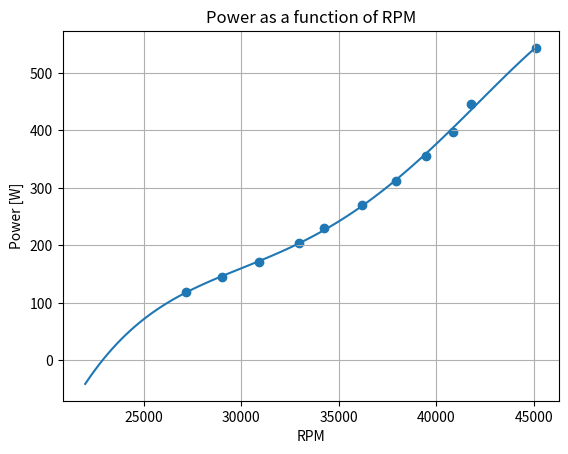

Here is the Python script that generated this plot:
import numpy as np
import matplotlib.pyplot as plt
rpms = np.zeros((20,12))
powers = np.zeros((20,12))
currents = np.zeros((20,12))
voltages = np.zeros((20,1))

rpms[0,:]  = np.array([0,18740,20236,21842,23209,24628,25890,26895,28151,29125,30101,31085])
rpms[1,:]  = np.array([0,18257,19762,21153,22456,23912,24974,26124,27065,28047,28888,29442])
rpms[2,:]  = np.array([0,18107,19502,20886,22190,23589,24682,25759,26475,27458,27996,29021])
rpms[3,:]  = np.array([0,16954,18273,19408,20554,21611,22663,23645,24486,25303,26102,26739])
rpms[4,:]  = np.array([0,16242,17406,18446,19488,20469,21363,22153,22867,23547,24098,24573])
rpms[5,:]  = np.array([0,22275,24011,25597,27086,28470,29959,31475,32893,34244,35483,36383])
rpms[6,:]  = np.array([0,29496,31949,34673,37031,39385,41489,43446,46200,48105,50032,52194])
rpms[7,:]  = np.array([0,27274,29203,31135,32829,34505,36703,38427,38955,41309,42230,45278])
rpms[8,:]  = np.array([0,27171,29035,30930,32964,34236,36211,37948,39497,40842,41771,45119])
rpms[9,:]  = np.array([0,18968,21031,22931,24843,26124,28203,29993,31247,32731,33817,37753])
rpms[10,:] = np.array([0,19437,21436,23538,25525,26678,28948,30674,31973,33540,34652,38718])
rpms[11,:] = np.array([0,17903,19746,21317,23013,24045,25857,26961,27912,28883,29659,33017])
rpms[12,:] = np.array([0,20595,22734,24673,26569,28055,29998,31890,33052,34274,35525,39541])
rpms[13,:] = np.array([0,18454,20267,21758,23402,24385,25736,26889,27590,28461,29201,32253])
rpms[14,:] = np.array([0,18204,19980,21283,22793,23838,25281,26230,26936,27897,28334,31604])
rpms[15,:] = np.array([0,8760,9949,11267,12483,13538,14445,15178,16570,17025,18122,18501])
rpms[16,:] = np.array([0,8506,9659,10772,12021,13240,14379,15407,17166,18809,20211,21357])
rpms[17,:] = np.array([0,9810,11345,12852,14198,15518,16693,17812,19986,21879,23664,25185])
rpms[18,:] = np.array([0,18832,20104,21492,22710,23980,24983,26014,26950,27796,28554,29706])
rpms[19,:] = np.array([0,18754,20131,21330,22574,23884,24790,25715,26640,27495,28202,29613])

powers[0,:]  = np.array([11,161.38,202.88,256.48,255.30,366.10,433.40,484.67,553.73,620.70,692.38,767.59])
powers[1,:]  = np.array([11,156.78,203.67,259.08,318.39,383.25,453.71,524.34,583.13,662.96,733.70,804.31])
powers[2,:]  = np.array([11,160.47,210.83,267.63,332.46,396.88,465.25,537.09,594.34,674.75,733.20,815.68])
powers[3,:]  = np.array([4,32.87,40.58,48.94,57.82,68.68,79.68,91.68,103.33,115.37,128.76,141.70])
powers[4,:]  = np.array([4,37.85,46.75,56.82,67.41,79.13,92.01,104.71,118.40,132.33,145.64,159.53])
powers[5,:]  = np.array([4,42.31,51.55,63.33,72.97,85.34,98.16,112.19,127.68,144.62,161.97,180.13])
powers[6,:]  = np.array([6,72.97,89.30,105.78,125.03,146.45,169.00,200.49,230.96,261.34,298.22,330.11])
powers[7,:]  = np.array([6,118.03,142.57,170.74,205.70,233.96,277.73,319.71,361.79,405.12,453.73,519.74])
powers[8,:]  = np.array([6,119.40,144.34,171.71,203.39,230.76,270.16,312.70,356.19,396.74,446.20,543.46])
powers[9,:]  = np.array([3,54.98,73.81,98.11,122.28,141.59,175.39,210.89,241.67,276.14,320.18,413.16])
powers[10,:] = np.array([3,49.74,67.97,90.79,112.88,131.52,164.86,199.76,231.46,263.50,307.51,401.02])
powers[11,:] = np.array([3,69.27,93.02,118.65,147.05,172.47,212.24,247.45,284.15,323.17,368.70,462.46])
powers[12,:] = np.array([3.8,57.13,77.92,102.83,127.87,147.05,184.17,221.31,254.29,286.57,334.66,432.37])
powers[13,:] = np.array([3.8,80.19,106.47,134.06,165.07,197.34,232.95,265.05,304.63,344.55,396.41,488.25])
powers[14,:] = np.array([3.8,87.03,113.48,140.01,169.04,200.53,238.59,273.09,311.45,351.92,403.23,503.10])
powers[15,:] = np.array([9.5,70.61,108.27,157.59,215.20,281.36,355.32,440.20,596.07,804.19,915.13,1089.99])
powers[16,:] = np.array([9.5,66.05,96.69,142.38,193.25,252.74,321.86,391.06,611.47,725.79,909.44,1083.74])
powers[17,:] = np.array([9.5,44.17,68.63,99.07,133.44,167.43,211.08,260.63,375.13,509.59,662.53,833.01])
powers[18,:] = np.array([17,221.96,273.51,325.87,389.04,451.81,522.90,586.76,656.15,724.97,794.20,912.15])
powers[19,:] = np.array([17,222.46,271.77,333.29,393.52,453.43,525.83,596.89,669.79,736.30,815.02,928.25])


currents[0,:]  = np.array([1.1,6.79,8.56,10.87,10.87,15.66,18.62,20.92,24.05,27.15,30.54,34.11])
currents[1,:]  = np.array([1.1,6.60,8.60,11.01,13.59,16.44,19.56,22.73,25.42,29.16,32.55,36.00])
currents[2,:]  = np.array([1.1,6.76,8.91,11.36,14.18,17.04,20.09,23.34,25.96,29.75,32.62,36.64])
currents[3,:]  = np.array([0.4,1.96,2.42,2.92,3.45,4.10,4.76,5.48,6.18,6.90,7.71,8.49])
currents[4,:]  = np.array([0.4,2.25,2.78,3.38,4.01,4.71,5.48,6.24,7.06,7.90,8.70,9.53])
currents[5,:]  = np.array([0.4,2.01,2.45, 3.01, 3.47, 4.06, 4.67,5.34,6.08,6.89,7.72,8.59])
currents[6,:]  = np.array([0.6,3.12,3.82,4.53,5.37,6.30,7.28,8.60,9.85,11.16,12.75,14.24])
currents[7,:]  = np.array([0.6,5.07,6.13,7.35,8.79,9.97,11.86,13.68,15.52,17.41,19.55,22.68])
currents[8,:]  = np.array([0.6,5.12,6.19,7.37,8.66,9.77,11.45,13.28,15.12,16.91,19.05,23.34])
currents[9,:]  = np.array([0.3,2.29,3.08,4.09,5.10,5.91,7.33,8.82,10.12,11.58,13.43,17.35])
currents[10,:] = np.array([0.3,2.07,2.83,3.79,4.71,5.49,6.89,8.35,9.69,11.04,12.90,16.84])
currents[11,:] = np.array([0.3,2.89,3.88,4.95,6.15,7.22,8.89,10.38,11.93,13.59,15.51,19.48])
currents[12,:] = np.array([0.38,2.37,3.25,4.29,5.34,6.15,7.71,9.27,10.66,12.03,14.06,18.19])
currents[13,:] = np.array([0.38,3.35,4.45,5.61,6.91,8.28,9.78,11.14,12.82,14.52,16.73,20.63])
currents[14,:] = np.array([0.38,3.63,4.74,5.86,7.08,8.41,10.02,11.48,13.10,14.83,17.02,21.27])
currents[15,:] = np.array([0.95,2.96,4.53,6.60,9.04,11.85,15.00,18.65,25.42,34.52,39.54,47.37])
currents[16,:] = np.array([0.95,2.76,4.04,5.96,8.11,10.62,13.56,16.53,26.05,31.12,39.27,47.07])
currents[17,:] = np.array([0.95,1.84,2.86,4.14,5.58,7.01,8.86,10.95,15.83,21.60,28.24,35.73])
currents[18,:] = np.array([1.7,11.16,13.79,16.47,19.73,23.00,26.77,30.22,34.01,37.84,41.77,48.35])
currents[19,:] = np.array([1.7,11.18,13.69,16.85,19.96,23.09,26.93,30.77,34.76,38.47,42.95,49.40])




motor_dict={0  : {"mass" : 0.032 + 0.0041,      "RPM" : rpms[0,:],  "RPS" : rpms[0,:]/60,  "C_T": 0.00005493,  "A" : currents[0,:],   "W" : powers[0,:],   "name": "T-MOTOR V2207 - T5143S"                  , "S" : [5,6]}, 
            1  : {"mass" : 0.032 + 0.005,       "RPM" : rpms[1,:],  "RPS" : rpms[1,:]/60,  "C_T": 0.00006688,  "A" : currents[1,:],   "W" : powers[1,:],   "name": "T-MOTOR V2207 - T5146 "                   , "S" : [5,6]}, 
            2  : {"mass" : 0.032 + 0.0044,      "RPM" : rpms[2,:],  "RPS" : rpms[2,:]/60,  "C_T": 0.00006680,  "A" : currents[2,:],   "W" : powers[2,:],   "name" :"T-MOTOR V2207 - T5147"                  , "S" : [5,6]}, 
            3  : {"mass" : 0.00934 + 0.0015,    "RPM" : rpms[3,:],  "RPS" : rpms[3,:]/60,  "C_T": 0.00001685,  "A" : currents[3,:],   "W" : powers[3,:],   "name": "T-MOTOR 1404 - HQ3520-3"             , "S" : [4,5,6]}, 
            4  : {"mass" : 0.00934 + 0.00316,   "RPM" : rpms[4,:],  "RPS" : rpms[4,:]/60,  "C_T": 0.00002120,  "A" : currents[4,:],   "W" : powers[4,:],   "name": "T-MOTOR 1404 - GF4024-2 "             , "S" : [4,5,6]}, 
            5  : {"mass" : 0.00934 + 0.00149,   "RPM" : rpms[5,:],  "RPS" : rpms[5,:]/60,  "C_T": 0.00001094,  "A" : currents[5,:],   "W" : powers[5,:],   "name": "T-MOTOR 1404 - GF3028-3"             , "S" : [4,5,6]}, 
            6  : {"mass" : 0.0153 + 0.0012,     "RPM" : rpms[6,:],  "RPS" : rpms[6,:]/60,  "C_T": 0.000008343, "A" : currents[6,:],   "W" : powers[6,:],   "name": "T-MOTOR F1507 - GF3035"              , "S" : [3,4,5,6]}, 
            7  : {"mass" : 0.0153 + 0.00135,    "RPM" : rpms[7,:],  "RPS" : rpms[7,:]/60,  "C_T": 0.000013352, "A" : currents[7,:],   "W" : powers[7,:],   "name": "T-MOTOR F1507 - GF3052"              , "S" : [3,4,5,6]}, 
            8  : {"mass" : 0.0153 + 0.002,      "RPM" : rpms[8,:],  "RPS" : rpms[8,:]/60,  "C_T": 0.000013699, "A" : currents[8,:],   "W" : powers[8,:],   "name": "T-MOTOR F1507 - T3140"               , "S" : [3,4,5,6]}, 
            9  : {"mass" : 0.019 + 0.003,       "RPM" : rpms[9,:],  "RPS" : rpms[9,:]/60,  "C_T": 0.000018498, "A" : currents[9,:],   "W" : powers[9,:],   "name": "T-MOTOR F2203.5 - GEMFAN D76"     , "S" : [6]}, 
            10 : {"mass" : 0.019 + 0.00198,     "RPM" : rpms[10,:], "RPS" : rpms[10,:]/60, "C_T": 0.000018590, "A" : currents[10,:],  "W" : powers[10,:],  "name": "T-MOTOR F2203.5 - GEMFAN 4023"    , "S" : [6]}, 
            11 : {"mass" : 0.019 + 0.0028,      "RPM" : rpms[11,:], "RPS" : rpms[11,:]/60, "C_T": 0.000031472, "A" : currents[11,:],  "W" : powers[11,:],  "name": "T-MOTOR F2203.5 - GEMFAN 5125"    , "S" : [6]}, 
            12 : {"mass" : 0.017 + 0.00198,     "RPM" : rpms[12,:], "RPS" : rpms[12,:]/60, "C_T": 0.000018709, "A" : currents[12,:],  "W" : powers[12,:],  "name": "T-MOTOR F2004 - GF4023"              , "S" : [6]}, 
            13 : {"mass" : 0.017 + 0.0028,      "RPM" : rpms[13,:], "RPS" : rpms[13,:]/60, "C_T": 0.000032120, "A" : currents[13,:],  "W" : powers[13,:],  "name": "T-MOTOR F2004 - GT5125"              , "S" : [6]}, 
            14 : {"mass" : 0.017 + 0.00359,     "RPM" : rpms[14,:], "RPS" : rpms[14,:]/60, "C_T": 0.000035651, "A" : currents[14,:],  "W" : powers[14,:],  "name": "T-MOTOR F2004 - T4944"               , "S" : [6]}, 
            15 : {"mass" : 0.0467 + 0.0097,     "RPM" : rpms[15,:], "RPS" : rpms[15,:]/60, "C_T": 0.00020577,  "A" : currents[15,:],  "W" : powers[15,:],  "name": "T-MOTOR F90 - HQ70403"               , "S" : [5,6]}, 
            16 : {"mass" : 0.0467 + 0.00548,    "RPM" : rpms[16,:], "RPS" : rpms[16,:]/60, "C_T": 0.00021089,  "A" : currents[16,:],  "W" : powers[16,:],  "name": "T-MOTOR F90 - GF7042"                , "S" : [5,6]}, 
            17 : {"mass" : 0.0467 + 0.0065,     "RPM" : rpms[17,:], "RPS" : rpms[17,:]/60, "C_T": 0.00010278,  "A" : currents[17,:],  "W" : powers[17,:],  "name": "T-MOTOR F90 - T6143"                 , "S" : [5,6]}, 
            18 : {"mass" : 0.040 + 0.0049,      "RPM" : rpms[18,:], "RPS" : rpms[18,:]/60, "C_T": 0.000070170, "A" : currents[18,:],  "W" : powers[18,:],  "name": "T-MOTOR F80 - Pro 5055 Triblade"     , "S" : [3,4,5]}, 
            19 : {"mass" : 0.040 + 0.0041,      "RPM" : rpms[19,:], "RPS" : rpms[19,:]/60, "C_T": 0.000073960, "A" : currents[19,:],  "W" : powers[19,:],  "name": "T-MOTOR F80 - Pro 6040 2-blade"      , "S" : [3,4,5]}, 
            }

battery_dict = {0  : {"mass" : 0.220,       "Ah" : 2.3,  "S" : 4,   "name": "Tattu"                                     }, 
                1  : {"mass" : 0.374,       "Ah" : 4   , "S" : 4,   "name": "Spektrum 4s"                               }, 
                2  : {"mass" : 0.285,       "Ah" : 4   , "S" : 3,   "name": "Spektrum 3s"                               }, 
                3  : {"mass" : 0.536,       "Ah" : 4   , "S" : 5,   "name": "Turnigy 5S"                                }, 
                4  : {"mass" : 0.436,       "Ah" : 5   , "S" : 4,   "name": "Gens Ace 4s"                               }, 
                5  : {"mass" : 0.3903,      "Ah" : 6   , "S" : 4,   "name": "Auline Lilon"                              }, 
                6  : {"mass" : 0.2007,      "Ah" : 3   , "S" : 4,   "name": "4s 3000mAh - 18650 - Auline Li-Ion XT60"   }, 
                7  : {"mass" : 0.196,       "Ah" : 1.2 , "S" : 6,   "name": "Tattu 6s 1200"                             }, 
                8  : {"mass" : 0.217,       "Ah" : 2.0 , "S" : 4,   "name": "Tattu 4s 2200"                             }, 
                9  : {"mass" : 0.24125,     "Ah" : 1.55, "S" : 5,   "name": "Tattu 5s 1550"                             }, 
                10 : {"mass" : 0.270,       "Ah" : 2.3 , "S" : 4,   "name": "Tattu 4s 2300"                             }, 
                11 : {"mass" : 0.702,       "Ah" : 5   , "S" : 6,   "name": "Tattu 6S 5000mAh"                          }, 
                12 : {"mass" : 0.723,       "Ah" : 5   , "S" : 6,   "name": "6s 5000mAh -100C - Spektrum LiPo IC5"      }, 
                13 : {"mass" : 0.685,       "Ah" : 5   , "S" : 6,   "name": "6s 5000mAh - 45C - Gens Ace EC5"           },  
                }

def main():
    plt.scatter(motor_dict[8]["RPM"][1:],motor_dict[8]["W"][1:])
    model = np.poly1d(np.polyfit(motor_dict[8]["RPM"][1:],motor_dict[8]["W"][1:], 4))
    polyline = np.linspace(22000,45000,100)
    print(model)
    plt.plot(polyline,model(polyline))
    plt.title("Power as a function of RPM")
    plt.xlabel("RPM")
    plt.ylabel("Power [W]")
    plt.grid()
    plt.show()

if __name__ == "__main__":
    main()